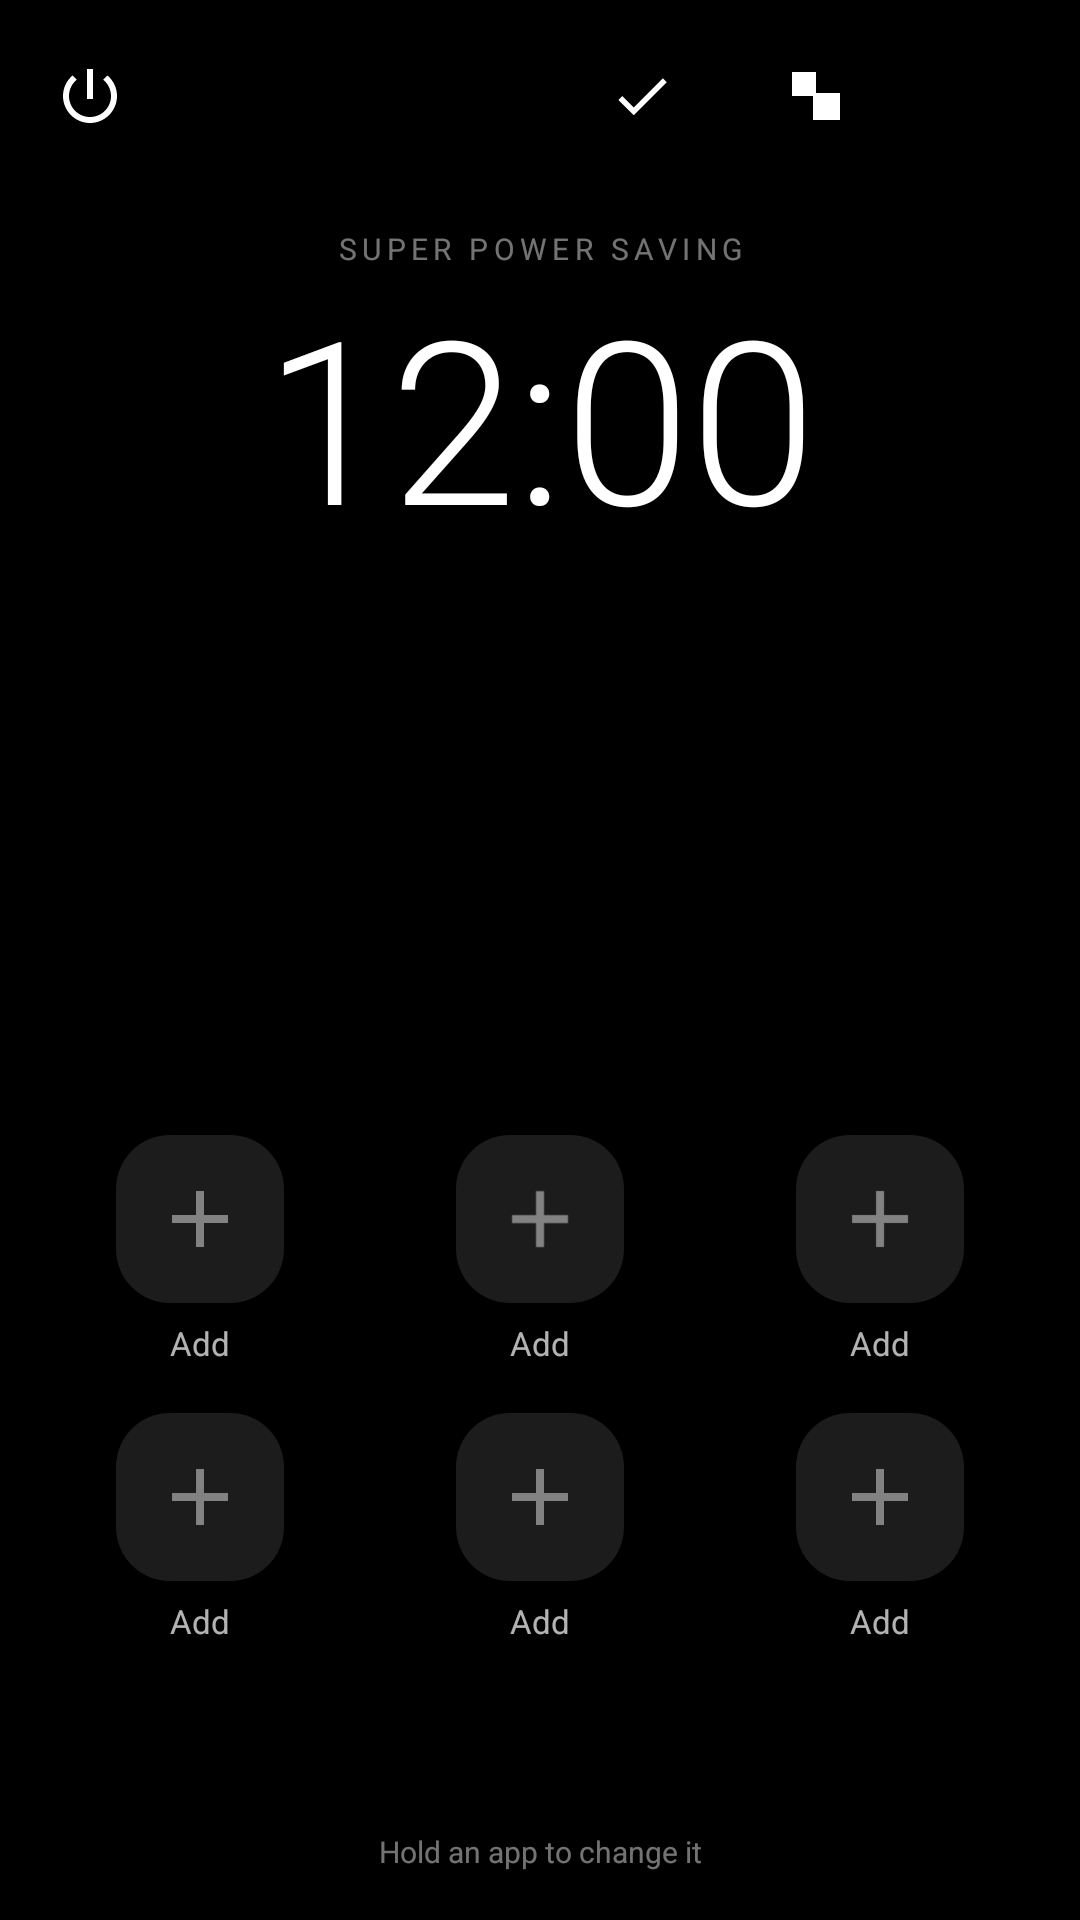

Layout XML and referenced resources for this Android screen:
<!-- AndroidManifest.xml: application theme Theme.Spsm -->
<!-- res/layout/activity_home.xml -->
<?xml version="1.0" encoding="utf-8"?>
<LinearLayout xmlns:android="http://schemas.android.com/apk/res/android"
    android:id="@+id/home_root"
    android:layout_width="match_parent"
    android:layout_height="match_parent"
    android:background="@color/black"
    android:orientation="vertical"
    android:fitsSystemWindows="true"
    android:paddingTop="6dp">

    <FrameLayout
        android:layout_width="match_parent"
        android:layout_height="52dp"
        android:paddingStart="6dp"
        android:paddingEnd="6dp">

        <ImageButton
            android:id="@+id/btn_exit"
            android:layout_width="48dp"
            android:layout_height="48dp"
            android:layout_gravity="start|center_vertical"
            android:background="?android:attr/selectableItemBackgroundBorderless"
            android:contentDescription="@string/exit"
            android:padding="12dp"
            android:scaleType="fitCenter"
            android:src="@drawable/ic_power"
            android:tint="@color/text_secondary" />

        <ImageButton
            android:id="@+id/btn_recents"
            android:layout_width="48dp"
            android:layout_height="48dp"
            android:layout_marginEnd="58dp"
            android:layout_gravity="end|center_vertical"
            android:background="?android:attr/selectableItemBackgroundBorderless"
            android:contentDescription="@string/recents_button"
            android:padding="12dp"
            android:scaleType="fitCenter"
            android:src="@drawable/ic_recents"
            android:tint="@color/text_secondary" />

        <ImageButton
            android:id="@+id/btn_keep"
            android:layout_width="48dp"
            android:layout_height="48dp"
            android:layout_marginEnd="116dp"
            android:layout_gravity="end|center_vertical"
            android:background="?android:attr/selectableItemBackgroundBorderless"
            android:contentDescription="@string/keep_title"
            android:padding="13dp"
            android:scaleType="fitCenter"
            android:src="@drawable/ic_check"
            android:tint="@color/text_secondary" />

        <ImageButton
            android:id="@+id/btn_edit"
            android:layout_width="48dp"
            android:layout_height="48dp"
            android:layout_gravity="end|center_vertical"
            android:background="?android:attr/selectableItemBackgroundBorderless"
            android:contentDescription="@string/edit"
            android:padding="13dp"
            android:scaleType="fitCenter"
            android:src="@drawable/ic_edit"
            android:tint="@color/text_secondary" />

    </FrameLayout>

    <TextView
        android:id="@+id/title"
        android:layout_width="match_parent"
        android:layout_height="wrap_content"
        android:layout_marginTop="18dp"
        android:gravity="center"
        android:letterSpacing="0.18"
        android:text="@string/super_power_saving"
        android:textAllCaps="true"
        android:textColor="@color/text_hint"
        android:textSize="10sp" />

    
    <TextClock
        android:id="@+id/clock"
        android:layout_width="match_parent"
        android:layout_height="wrap_content"
        android:layout_marginTop="8dp"
        android:format12Hour="h:mm"
        android:format24Hour="HH:mm"
        android:fontFamily="sans-serif-light"
        android:gravity="center"
        android:includeFontPadding="false"
        android:textColor="@color/white"
        android:textSize="76sp" />

    
    <LinearLayout
        android:layout_width="match_parent"
        android:layout_height="0dp"
        android:layout_weight="1"
        android:orientation="vertical" />

    <LinearLayout
        android:layout_width="match_parent"
        android:layout_height="wrap_content"
        android:orientation="vertical"
        android:paddingStart="10dp"
        android:paddingEnd="10dp">

        <LinearLayout
            android:layout_width="match_parent"
            android:layout_height="wrap_content"
            android:orientation="horizontal">
            <include layout="@layout/item_app_slot" android:id="@+id/slot0"
                android:layout_width="0dp" android:layout_height="wrap_content" android:layout_weight="1" />
            <include layout="@layout/item_app_slot" android:id="@+id/slot1"
                android:layout_width="0dp" android:layout_height="wrap_content" android:layout_weight="1" />
            <include layout="@layout/item_app_slot" android:id="@+id/slot2"
                android:layout_width="0dp" android:layout_height="wrap_content" android:layout_weight="1" />
        </LinearLayout>

        <LinearLayout
            android:layout_width="match_parent"
            android:layout_height="wrap_content"
            android:orientation="horizontal">
            <include layout="@layout/item_app_slot" android:id="@+id/slot3"
                android:layout_width="0dp" android:layout_height="wrap_content" android:layout_weight="1" />
            <include layout="@layout/item_app_slot" android:id="@+id/slot4"
                android:layout_width="0dp" android:layout_height="wrap_content" android:layout_weight="1" />
            <include layout="@layout/item_app_slot" android:id="@+id/slot5"
                android:layout_width="0dp" android:layout_height="wrap_content" android:layout_weight="1" />
        </LinearLayout>
    </LinearLayout>

    
    <TextView
        android:id="@+id/remaining"
        android:layout_width="match_parent"
        android:layout_height="wrap_content"
        android:layout_marginTop="18dp"
        android:gravity="center"
        android:textColor="@color/text_secondary"
        android:textSize="17sp" />

    <TextView
        android:id="@+id/home_hint"
        android:layout_width="match_parent"
        android:layout_height="wrap_content"
        android:layout_marginTop="14dp"
        android:gravity="center"
        android:paddingStart="16dp"
        android:paddingEnd="16dp"
        android:paddingBottom="16dp"
        android:text="@string/home_hint_hold"
        android:textColor="@color/text_hint"
        android:textSize="10sp" />

</LinearLayout>
<!-- res/layout/item_app_slot.xml (included above) -->
<?xml version="1.0" encoding="utf-8"?>
<LinearLayout xmlns:android="http://schemas.android.com/apk/res/android"
    android:layout_width="match_parent"
    android:layout_height="wrap_content"
    android:gravity="center_horizontal"
    android:orientation="vertical"
    android:paddingTop="8dp"
    android:paddingBottom="8dp"
    android:paddingStart="4dp"
    android:paddingEnd="4dp">

    <FrameLayout
        android:layout_width="56dp"
        android:layout_height="56dp"
        android:background="@drawable/bg_slot">

        <ImageView
            android:id="@+id/icon"
            android:layout_width="32dp"
            android:layout_height="32dp"
            android:layout_gravity="center"
            android:src="@drawable/ic_plus"
            android:scaleType="fitCenter" />
    </FrameLayout>

    <TextView
        android:id="@+id/label"
        android:layout_width="match_parent"
        android:layout_height="wrap_content"
        android:layout_marginTop="6dp"
        android:ellipsize="end"
        android:gravity="center"
        android:maxLines="1"
        android:text="@string/empty_slot"
        android:textColor="@color/text_secondary"
        android:textSize="11sp" />
</LinearLayout>
<!-- resources referenced by this layout -->
<resources>
  <color name="black">#FF000000</color>
  <color name="text_hint">#73FFFFFF</color>
  <color name="text_secondary">#B3FFFFFF</color>
  <color name="white">#FFFFFFFF</color>
  <!-- drawable bg_slot (drawable) -->
  <?xml version="1.0" encoding="utf-8"?>
  <shape xmlns:android="http://schemas.android.com/apk/res/android" android:shape="rectangle">
      <solid android:color="@color/slot_bg" />
      <corners android:radius="18dp" />
  </shape>
  <!-- drawable ic_check (drawable) -->
  <?xml version="1.0" encoding="utf-8"?>
  <vector xmlns:android="http://schemas.android.com/apk/res/android"
      android:width="24dp"
      android:height="24dp"
      android:viewportWidth="24"
      android:viewportHeight="24">
      <path
          android:fillColor="#FFFFFFFF"
          android:pathData="M9,16.17L4.83,12l-1.42,1.41L9,19 21,7l-1.41,-1.41z" />
  </vector>
  <!-- drawable ic_plus (drawable) -->
  <?xml version="1.0" encoding="utf-8"?>
  <vector xmlns:android="http://schemas.android.com/apk/res/android"
      android:width="24dp"
      android:height="24dp"
      android:viewportWidth="24"
      android:viewportHeight="24">
      <path
          android:fillColor="#73FFFFFF"
          android:pathData="M19,13h-6v6h-2v-6H5v-2h6V5h2v6h6v2z" />
  </vector>
  <!-- drawable ic_power (drawable) -->
  <?xml version="1.0" encoding="utf-8"?>
  <vector xmlns:android="http://schemas.android.com/apk/res/android"
      android:width="24dp"
      android:height="24dp"
      android:viewportWidth="24"
      android:viewportHeight="24">
      <path
          android:fillColor="#FFFFFFFF"
          android:pathData="M13,3h-2v10h2V3zM17.83,5.17l-1.42,1.42C17.99,7.86 19,9.81 19,12c0,3.87 -3.13,7 -7,7s-7,-3.13 -7,-7c0,-2.19 1.01,-4.14 2.58,-5.42L6.17,5.17C4.23,6.82 3,9.26 3,12c0,4.97 4.03,9 9,9s9,-4.03 9,-9c0,-2.74 -1.23,-5.18 -3.17,-6.83z" />
  </vector>
  <!-- drawable ic_recents (drawable) -->
  <?xml version="1.0" encoding="utf-8"?>
  <vector xmlns:android="http://schemas.android.com/apk/res/android"
      android:width="24dp"
      android:height="24dp"
      android:viewportWidth="24"
      android:viewportHeight="24">
      <path
          android:fillColor="#FFFFFFFF"
          android:pathData="M4,4h8v8H4z" />
      <path
          android:fillColor="#FFFFFFFF"
          android:pathData="M11,11h9v9h-9z" />
  </vector>
  <string name="edit">Edit apps</string>
  <string name="empty_slot">Add</string>
  <string name="exit">Turn off</string>
  <string name="home_hint_hold">Hold an app to change it</string>
  <string name="keep_title">Background apps</string>
  <string name="recents_button">Recents</string>
  <string name="super_power_saving">Super power saving</string>
  <style name="Theme.Spsm" parent="@android:style/Theme.DeviceDefault.NoActionBar">
          <item name="android:windowBackground">@color/black</item>
          <item name="android:colorBackground">@color/black</item>
          <item name="android:statusBarColor">@color/black</item>
          <item name="android:navigationBarColor">@color/black</item>
          <item name="android:windowLightStatusBar">false</item>
          <item name="android:textColorPrimary">@color/white</item>
          <item name="android:textColorSecondary">@color/text_secondary</item>
          <item name="android:colorAccent">@color/accent</item>
          <item name="android:colorPrimary">@color/accent</item>
          <item name="android:windowDrawsSystemBarBackgrounds">true</item>
          <item name="android:navigationBarDividerColor">@color/black</item>
      </style>
  <color name="slot_bg">#FF1C1C1C</color>
  <color name="accent">#FFFFC915</color>
</resources>
